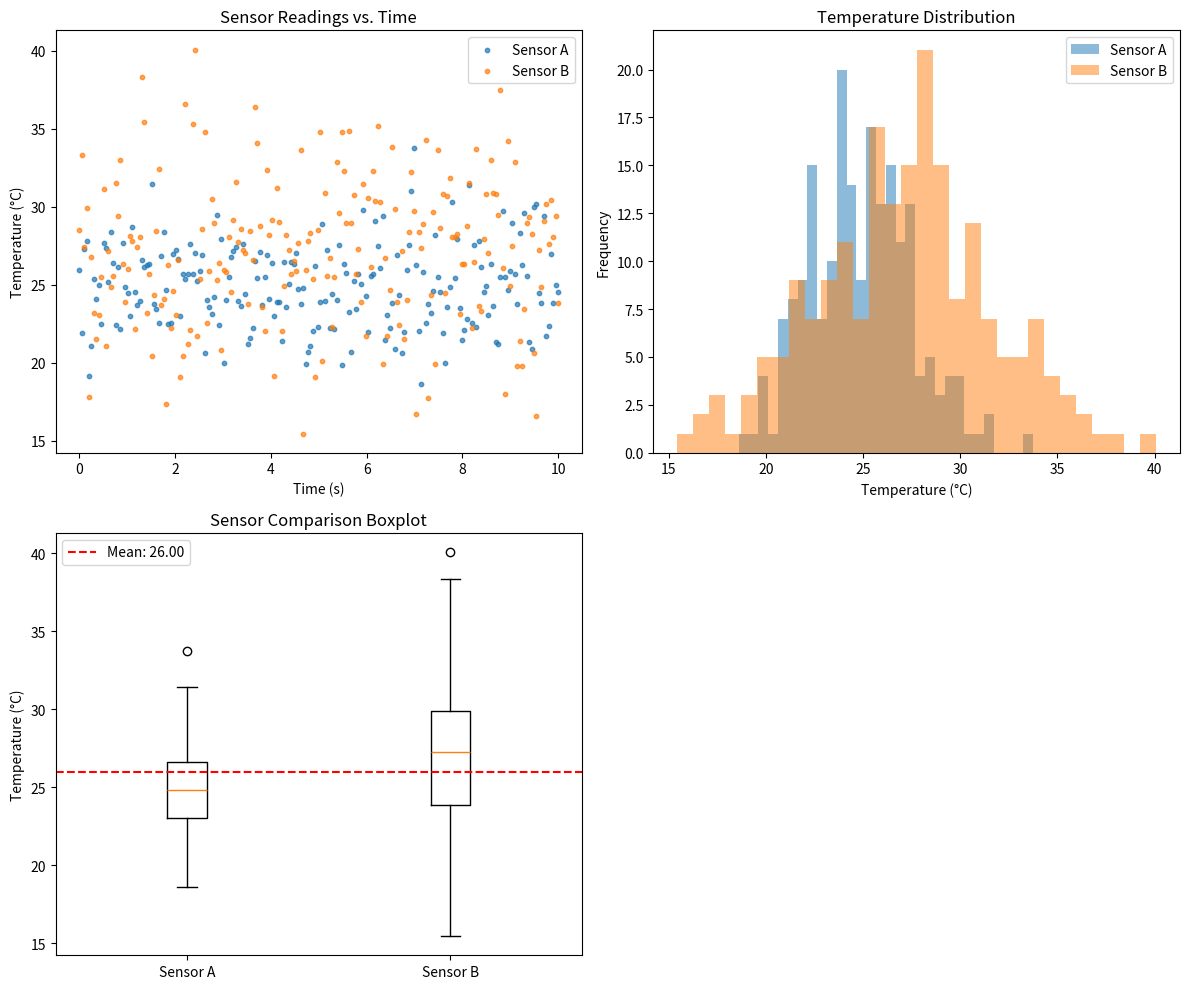

Generate this figure with matplotlib:
"""Generate publication-quality sensor data visualizations.

This script creates synthetic temperature sensor data using NumPy
and produces scatter, histogram, and box plot visualizations saved
as PNG files.

Usage
-----
    python generate_plots.py
"""

import numpy as np
import matplotlib.pyplot as plt

def generate_data(seed):
    """
    Generate simulated temperature readings for two sensors and timestamps.

    Parameters
    ----------
    seed : int
        Seed used to initialize ``np.random.default_rng`` for reproducible
        random data generation.

    Returns
    -------
    sensor_a : numpy.ndarray
        One-dimensional ``float64`` array of shape ``(200,)`` containing
        simulated temperature readings in degrees Celsius for Sensor A. The
        samples are drawn from a normal distribution with mean 25.0 and
        standard deviation 3.0.
    sensor_b : numpy.ndarray
        One-dimensional ``float64`` array of shape ``(200,)`` containing
        simulated temperature readings in degrees Celsius for Sensor B. The
        samples are drawn from a normal distribution with mean 27.0 and
        standard deviation 4.5.
    timestamps : numpy.ndarray
        One-dimensional ``float64`` array of shape ``(200,)`` containing
        timestamps from 0.0 to 10.0 seconds, inclusive.
    """
    rng = np.random.default_rng(seed)
    n = 200

    sensor_a = rng.normal(loc=25.0, scale=3.0, size=n).astype(np.float64)
    sensor_b = rng.normal(loc=27.0, scale=4.5, size=n).astype(np.float64)
    timestamps = np.linspace(0.0, 10.0, n, dtype=np.float64)

    return sensor_a, sensor_b, timestamps

def plot_scatter(sensor_a, sensor_b, timestamps, ax):
    """
    Draw a scatter plot of sensor data over time onto a given Axes object.

    Parameters
    ----------
    sensor_a : numpy.ndarray
        Temperature readings for Sensor A.
    sensor_b : numpy.ndarray
        Temperature readings for Sensor B.
    timestamps : numpy.ndarray
        Time values for the readings.
    ax : matplotlib.axes.Axes
        The axes object to modify in place.

    Returns
    -------
    None
    """
    ax.scatter(timestamps, sensor_a, label='Sensor A', alpha=0.7, s=10)
    ax.scatter(timestamps, sensor_b, label='Sensor B', alpha=0.7, s=10)
    ax.set_title('Sensor Readings vs. Time')
    ax.set_xlabel('Time (s)')
    ax.set_ylabel('Temperature (°C)')
    ax.legend()

def plot_histogram(sensor_a, sensor_b, ax):
    """
    Draw a histogram of sensor temperature distributions onto a given Axes object.

    Parameters
    ----------
    sensor_a : numpy.ndarray
        Temperature readings for Sensor A.
    sensor_b : numpy.ndarray
        Temperature readings for Sensor B.
    ax : matplotlib.axes.Axes
        The axes object to modify in place.

    Returns
    -------
    None
    """
    ax.hist(sensor_a, bins=30, alpha=0.5, label='Sensor A')
    ax.hist(sensor_b, bins=30, alpha=0.5, label='Sensor B')
    ax.set_title('Temperature Distribution')
    ax.set_xlabel('Temperature (°C)')
    ax.set_ylabel('Frequency')
    ax.legend()

def plot_boxplot(sensor_a, sensor_b, ax):
    """
    Draw a box plot of sensor data and a combined mean line onto an Axes object.

    Parameters
    ----------
    sensor_a : numpy.ndarray
        Temperature readings for Sensor A.
    sensor_b : numpy.ndarray
        Temperature readings for Sensor B.
    ax : matplotlib.axes.Axes
        The axes object to modify in place.

    Returns
    -------
    None
    """
    data = [sensor_a, sensor_b]
    # Uses 'tick_labels' to stay compatible with Matplotlib 3.9+
    ax.boxplot(data, tick_labels=['Sensor A', 'Sensor B'])
    
    # Calculate combined mean for the dashed line
    combined_mean = np.mean(np.concatenate([sensor_a, sensor_b]))
    ax.axhline(combined_mean, color='red', linestyle='--', label=f'Mean: {combined_mean:.2f}')
    
    ax.set_title('Sensor Comparison Boxplot')
    ax.set_ylabel('Temperature (°C)')
    ax.legend()

def main():
    """
    Orchestrate data generation and visualization.

    Generates synthetic data, initializes a multi-panel figure, populates
    subplots using specific plotting functions, and saves the output.
    """
    # 1. Generate data
    sensor_a, sensor_b, timestamps = generate_data(seed=42)

    # 2. Create figure with 4 subplot slots (2 rows, 2 columns)
    fig, axes = plt.subplots(2, 2, figsize=(12, 10))
    ax1, ax2 = axes[0]
    ax3, ax4 = axes[1]

    # 3. Call plotting functions
    plot_scatter(sensor_a, sensor_b, timestamps, ax1)
    plot_histogram(sensor_a, sensor_b, ax2)
    plot_boxplot(sensor_a, sensor_b, ax3)

    # 4. Leave the fourth subplot empty
    ax4.axis('off')

    # 5. Final layout adjustments and save as requested by Lab Guide
    plt.tight_layout()
    plt.savefig('sensor_analysis.png', dpi=150, bbox_inches='tight')
    print("Successfully generated sensor_analysis.png")

# 6. Execution block (The Security Guard)
if __name__ == "__main__":
    main()
